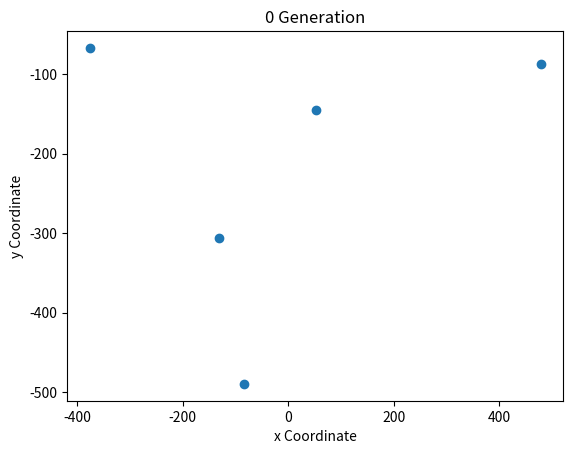

Reproduce this figure in Python.
# the intial framework for a particle swarm optimization for Schwefel minimization problem
# author: Charles Nicholson
# for ISE/DSA 5113


# need some python libraries
import math
import copy
from random import Random
from matplotlib import pyplot as plt


# to setup a random number generator, we will specify a "seed" value
seed = 12345  # (12345)
myPRNG = Random(seed)

# to get a random number between 0 and 1, write call this:             myPRNG.random()
# to get a random number between lwrBnd and upprBnd, write call this:  myPRNG.uniform(lwrBnd,upprBnd)
# to get a random integer between lwrBnd and upprBnd, write call this: myPRNG.randint(lwrBnd,upprBnd)

LOWER_BOUND = -500  # bounds for Schwefel Function search space
UPPER_BOUND = 500   # bounds for Schwefel Function search space

# you may change anything below this line that you wish too -----------------------------------------------------
"""
Best Parameters (2D)
SWARM_SIZE = 5              # number of particles in swarm
NUM_ITERATIONS = 1300       # Number of iterations
PHI_1 = 1.75                 # Local Weight
PHI_2 = 1.75                 # Global Weight
VELOCITY = 0.8               # Max Velocity
Best solution = 296.10673923214495
-----------------------------------------------------------
Best Parameters (200D)
SWARM_SIZE =  10            # number of particles in swarm
NUM_ITERATIONS = 500        # Number of iterations
PHI_1 = 0.8                 # Local Weight
PHI_2 = 0.8                 # Global Weight
VELOCITY = 10               # Max Velocity
Best solution = 56,0119.57720359191
"""

# Parameters
NUM_DIMENSIONS = 2          # number of dimensions of problem
SWARM_SIZE = 5              # number of particles in swarm
NUM_ITERATIONS = 1800       # Number of iterations
PHI_1 = 1.75                 # Local Weight
PHI_2 = 0.1                 # Global Weight
VELOCITY = 0.8              # Max Velocity
VEL_MAX = VELOCITY
VEL_MIN = -VELOCITY
PRINT_EVERY = 100           # Summary output every x iterations


# Each particle is at a certain position and velocity and also holds the best position it has visited
class Particle:
    def __init__(self):
        self.position = [myPRNG.uniform(LOWER_BOUND, UPPER_BOUND) for _ in range(NUM_DIMENSIONS)]
        self.velocity = [myPRNG.uniform(-VELOCITY, VELOCITY) for _ in range(NUM_DIMENSIONS)]
        self.p_best = self.position[:]  # Personal best position seen
        self.val_best = evaluate(self.p_best)
        self.n_best = None  # Best position found in neighborhood.
        self.n_best_val = float("inf")
        self.neighbors = None

    def get_n_best(self):
        return self.n_best

    def set_neighbors(self, neighbors):
        self.neighbors = neighbors

    def get_position(self):
        return self.position

    def get_p_best(self):
        return self.p_best

    def get_value_best(self):
        return self.val_best

    def set_position(self, position, index):
        self.position[index] = position
        if evaluate(self.position) < self.val_best:
            self.p_best = self.position[:]
            self.val_best = evaluate(self.p_best)

    def update_velocity(self, global_best):
        r1 = myPRNG.random()
        r2 = myPRNG.random()
        for d in range(NUM_DIMENSIONS):
            # We need to assign the velocity by dimension rather than the whole thing at once.
            local_distance = self.p_best[d] - self.position[d]  # Distance from personal best position
            global_distance = global_best[d] - self.position[d]  # Distance from global best position
            vel_new = self.velocity[d] + PHI_1 * r1 * local_distance + PHI_2 * r2 * global_distance
            # Make sure each updated velocity is within the MIN & MAX bounds
            if vel_new < VEL_MIN:
                self.velocity[d] = VEL_MIN
            elif vel_new > VEL_MAX:
                self.velocity[d] = VEL_MAX
            else:
                self.velocity[d] = vel_new

    def update_position(self):
        for d in range(NUM_DIMENSIONS):
            new_position = self.position[d] + self.velocity[d]
            if new_position > UPPER_BOUND or new_position < LOWER_BOUND:
                self.set_position(self.position[d] - self.velocity[d], d)
            else:
                self.set_position(new_position, d)

    def meet_neighbors(self):
        # Gets the lowest evaluation of all the neighbors.
        neighbor_positions = [p.get_p_best() for p in self.neighbors]
        n_best = min(neighbor_positions, key=lambda x: evaluate(x))
        if evaluate(n_best) < self.n_best_val:
            self.n_best = n_best
            self.n_best_val = evaluate(n_best)


# This Holds all of the particles
class Swarm:
    def __init__(self):
        self.particles = [Particle() for _ in range(SWARM_SIZE)]
        self.g_best = None
        self.g_best_val = float("inf")
        self.set_global_p_best()

    # Find the global best position
    def set_global_p_best(self):
        for p in self.particles:
            if p.get_value_best() < self.g_best_val:
                self.g_best = p.get_p_best()
                self.g_best_val = p.get_value_best()

    def plot_positions(self, generation):
        x = [i.get_position()[0] for i in self.particles]
        y = [i.get_position()[1] for i in self.particles]
        plt.scatter(x, y)
        plt.title(str(generation) + " Generation")
        plt.xlabel("x Coordinate")
        plt.ylabel("y Coordinate")
        plt.show()


    def global_optimize(self):

        self.plot_positions(0)

        for t in range(NUM_ITERATIONS):
            if t % PRINT_EVERY == 0:
                self.print_update(t)
            # update velocities and positions of all particles
            for particle in self.particles:
                particle.update_position()
                particle.update_velocity(self.g_best)
            self.set_global_p_best()

            #self.plot_positions(t)

            # plot_positions(t)
        self.print_final_update()

    def neighbor_optimize(self):
        # Set Neighbors
        self.particles[-1].set_neighbors([self.particles[0]])
        for p in range(0, len(self.particles) - 1):
            self.particles[p].set_neighbors([self.particles[p + 1]])
        for p in self.particles:
            p.meet_neighbors()

        for t in range(NUM_ITERATIONS):
            if t % PRINT_EVERY == 0:
                self.print_update(t)
            for particle in self.particles:
                particle.update_position()
                particle.update_velocity(particle.get_n_best())  # Uses neighboring best instead of global.
                particle.meet_neighbors()
            self.set_global_p_best()
        self.print_final_update()

    def print_final_update(self):
        print("\nFinal number of solutions checked: ", NUM_ITERATIONS * SWARM_SIZE)
        print("Best value found: ", self.g_best_val)
        print("Best position: ", self.g_best)

    def print_update(self, t):
        print(t, "/", NUM_ITERATIONS)
        print("\nTotal number of solutions checked: ", t * SWARM_SIZE)
        print("Best value found so far: ", self.g_best_val)
        print("Best position found so far: ", self.g_best)


# Schwefel function to evaluate a real-valued solution x
def evaluate(x):          
    val = 0
    for d in range(NUM_DIMENSIONS):
        val = val + x[d]*math.sin(math.sqrt(abs(x[d])))
    val = 418.9829 * NUM_DIMENSIONS - val
    return val


def main():
    swarm = Swarm()
    swarm.global_optimize()  # Calls PSO with global best
    #swarm.neighbor_optimize()  # Calls PSO with Neighbor best


if __name__ == '__main__':
    main()
